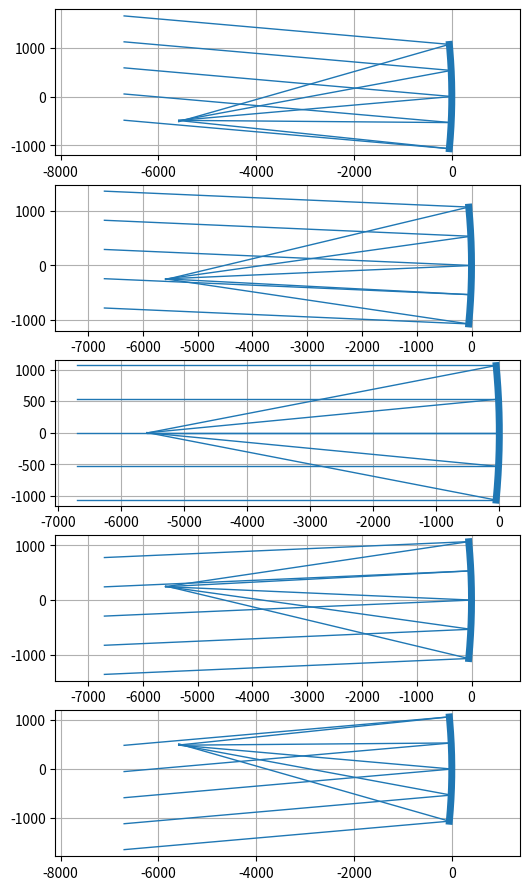

Write the Python code that produced this figure.
import matplotlib.pyplot as plt
import numpy as np

# Lens Parameters [mm]
diameter = 2133
focal_length = 5584

# Equation for reflector's shape
def parabola(x):
    return (x**2)/(4*focal_length)

# Number of rays to be plotted
num_rays = 5

# Incident angles to be plotted
angles = [-5, -2.5, 0, 2.5, 5]

# Setting up Figure
plt.figure(figsize=(6,11))

# Loop through all incident angles
for (i,angle) in enumerate(angles):
    # Create a new subplot
    plt.subplot(len(angles),1,i+1)
    
    # Incident ray angle
    angle_incident = np.deg2rad(angle) # In radians

    # Reflection Locations
    # Calculating reflection locations
    reflection_y = np.zeros(num_rays)
    for i in np.arange(num_rays):
        # Evenly space rays over the diameter of reflector
        reflection_y[i] = -diameter/2 + i*diameter/(num_rays-1)
    # Calculating mirror displacement at reflection location
    reflection_x = -parabola(reflection_y)

    # Start Locations
    # Setting X value where incident rays come from
    start_x = -focal_length*1.2
    # Calculating Y values where incident rays come from
    # Simple Y = mx+b calculation
    start_y = reflection_y+(start_x-reflection_x)*np.tan(angle_incident)

    # Calculating reflected angles of 
    # each ray using ray trace matrix eqn
    angle_reflected = angle_incident - (1/focal_length)*reflection_y

    # End locations
    # Calculating X values where reflected waves end
    end_x = -focal_length
    # Calculating Y values where incident rays come from
    # Simple Y = mx+b calculation
    end_y = reflection_y+(reflection_x-end_x)*np.tan(angle_reflected)

    # Draw Subplot
    
    # Plot parabolic lens
    y = np.arange(-diameter/2,diameter/2,diameter/1000)
    x = -parabola(y)
    plt.plot(x,y,linewidth=5.0)

    # Plot incident light rays
    for i in np.arange(num_rays):
        line = plt.Line2D((start_x,reflection_x[i]), (start_y[i],reflection_y[i]), lw=1)
        plt.gca().add_line(line)

    # Plot reflected light rays
    for i in np.arange(num_rays):
        line = plt.Line2D((end_x,reflection_x[i]), (end_y[i],reflection_y[i]), lw=1)
        plt.gca().add_line(line)

    plt.axis("equal")
    plt.grid("on")

plt.show()
